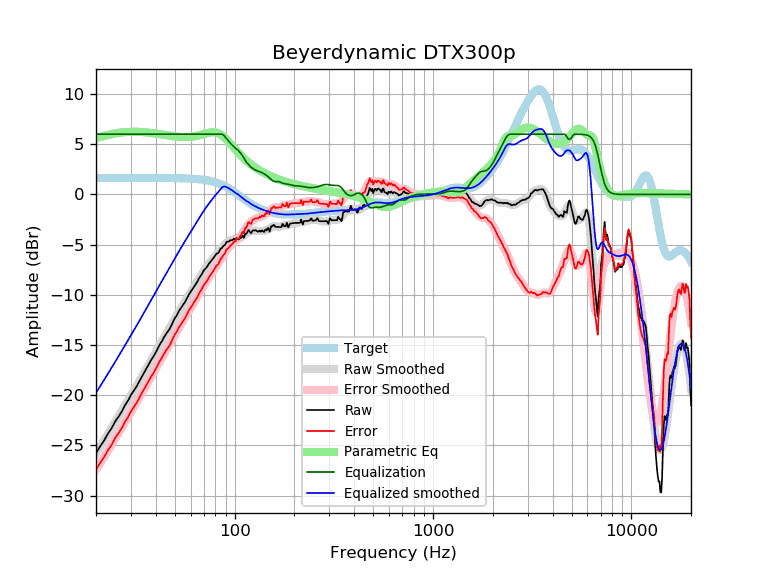

Source data for this figure (header and first rows):
frequency, raw, error, smoothed, error_smoothed, equalization, parametric_eq, equalized_raw, equalized_smoothed, target
20, -25.77, -27.41, -25.75, -27.40, 6.00, 5.59, -19.77, -19.75, 1.65
21, -25.08, -26.72, -25.09, -26.74, 6.00, 5.72, -19.08, -19.09, 1.65
22, -24.48, -26.13, -24.46, -26.11, 6.00, 5.84, -18.48, -18.46, 1.65
23, -23.80, -25.45, -23.84, -25.49, 6.00, 5.93, -17.80, -17.84, 1.65
24, -23.26, -24.91, -23.24, -24.89, 6.00, 6.02, -17.26, -17.24, 1.65
25, -22.59, -24.24, -22.66, -24.31, 6.00, 6.08, -16.59, -16.66, 1.65
26, -22.12, -23.77, -22.10, -23.75, 6.00, 6.13, -16.12, -16.10, 1.65
27, -21.60, -23.25, -21.55, -23.20, 6.00, 6.18, -15.60, -15.55, 1.65
28, -21.00, -22.65, -21.03, -22.68, 6.00, 6.21, -15.00, -15.03, 1.65
29, -20.53, -22.17, -20.52, -22.17, 6.00, 6.23, -14.53, -14.52, 1.65
30, -19.97, -21.62, -20.03, -21.67, 6.00, 6.24, -13.97, -14.03, 1.65
31, -19.54, -21.19, -19.55, -21.19, 6.00, 6.24, -13.54, -13.55, 1.65
32, -19.13, -20.78, -19.08, -20.73, 6.00, 6.24, -13.13, -13.08, 1.65
33, -18.64, -20.29, -18.62, -20.27, 6.00, 6.23, -12.64, -12.62, 1.65
34, -18.17, -19.81, -18.18, -19.82, 6.00, 6.22, -12.17, -12.18, 1.65
35, -17.73, -19.38, -17.74, -19.39, 6.00, 6.20, -11.73, -11.74, 1.65
36, -17.32, -18.97, -17.31, -18.96, 6.00, 6.18, -11.32, -11.31, 1.65
37, -16.88, -18.52, -16.89, -18.54, 6.00, 6.15, -10.88, -10.89, 1.64
38, -16.45, -18.10, -16.49, -18.13, 6.00, 6.13, -10.45, -10.49, 1.64
39, -16.13, -17.77, -16.09, -17.73, 6.00, 6.10, -10.13, -10.09, 1.64
40, -15.74, -17.39, -15.70, -17.34, 6.00, 6.07, -9.74, -9.70, 1.64
41, -15.32, -16.96, -15.33, -16.97, 6.00, 6.03, -9.32, -9.33, 1.64
42, -14.91, -16.55, -14.97, -16.61, 6.00, 6.00, -8.91, -8.97, 1.64
43, -14.61, -16.25, -14.62, -16.26, 6.00, 5.97, -8.61, -8.62, 1.64
44, -14.24, -15.88, -14.28, -15.92, 6.00, 5.94, -8.24, -8.28, 1.64
45, -13.92, -15.56, -13.95, -15.58, 6.00, 5.91, -7.92, -7.95, 1.64
46, -13.66, -15.29, -13.62, -15.26, 6.00, 5.88, -7.66, -7.62, 1.64
47, -13.40, -15.03, -13.30, -14.93, 6.00, 5.85, -7.40, -7.30, 1.63
48, -13.03, -14.66, -12.98, -14.61, 6.00, 5.83, -7.03, -6.98, 1.63
49, -12.64, -14.27, -12.67, -14.30, 6.00, 5.80, -6.64, -6.67, 1.63
50, -12.30, -13.93, -12.36, -13.98, 6.00, 5.78, -6.30, -6.36, 1.63
51, -12.06, -13.69, -12.06, -13.68, 6.00, 5.76, -6.06, -6.06, 1.62
52, -11.72, -13.34, -11.77, -13.39, 6.00, 5.75, -5.72, -5.77, 1.62
53, -11.44, -13.06, -11.49, -13.10, 6.00, 5.73, -5.44, -5.49, 1.62
54, -11.23, -12.84, -11.22, -12.83, 6.00, 5.72, -5.23, -5.22, 1.61
55, -10.97, -12.58, -10.95, -12.56, 6.00, 5.72, -4.97, -4.95, 1.61
56, -10.76, -12.36, -10.70, -12.30, 6.00, 5.71, -4.76, -4.70, 1.60
57, -10.49, -12.09, -10.45, -12.05, 6.00, 5.71, -4.49, -4.45, 1.60
58, -10.20, -11.79, -10.20, -11.79, 6.00, 5.72, -4.20, -4.20, 1.59
59, -9.91, -11.49, -9.96, -11.55, 6.00, 5.73, -3.91, -3.96, 1.58
60, -9.70, -11.28, -9.73, -11.31, 6.00, 5.74, -3.70, -3.73, 1.58
61, -9.48, -11.05, -9.50, -11.07, 6.00, 5.75, -3.48, -3.50, 1.57
62, -9.28, -10.84, -9.27, -10.83, 6.00, 5.77, -3.28, -3.27, 1.56
63, -9.06, -10.61, -9.05, -10.60, 6.00, 5.80, -3.06, -3.05, 1.55
64, -8.87, -10.41, -8.83, -10.37, 6.00, 5.82, -2.87, -2.83, 1.54
65, -8.66, -10.19, -8.61, -10.14, 6.00, 5.85, -2.66, -2.61, 1.53
66, -8.37, -9.89, -8.40, -9.91, 6.00, 5.88, -2.37, -2.40, 1.51
67, -8.18, -9.68, -8.19, -9.69, 6.00, 5.92, -2.18, -2.19, 1.50
68, -8.00, -9.48, -7.99, -9.47, 6.00, 5.95, -2.00, -1.99, 1.49
69, -7.77, -9.24, -7.79, -9.26, 6.00, 5.99, -1.77, -1.79, 1.47
70, -7.54, -8.99, -7.60, -9.06, 6.00, 6.02, -1.54, -1.60, 1.45
71, -7.42, -8.86, -7.42, -8.86, 6.00, 6.06, -1.42, -1.42, 1.44
72, -7.29, -8.70, -7.25, -8.67, 6.00, 6.09, -1.29, -1.25, 1.42
73, -7.13, -8.53, -7.09, -8.48, 6.00, 6.12, -1.13, -1.09, 1.40
74, -6.92, -8.30, -6.93, -8.30, 6.00, 6.15, -0.92, -0.93, 1.37
75, -6.77, -8.12, -6.77, -8.12, 6.00, 6.17, -0.77, -0.77, 1.35
76, -6.60, -7.93, -6.63, -7.95, 6.00, 6.18, -0.60, -0.63, 1.32
77, -6.49, -7.78, -6.48, -7.78, 6.00, 6.19, -0.49, -0.48, 1.30
78, -6.36, -7.63, -6.34, -7.61, 6.00, 6.19, -0.36, -0.34, 1.27
79, -6.19, -7.43, -6.21, -7.45, 6.00, 6.19, -0.19, -0.21, 1.24
... 553 more rows
